6-way image classification set "data" from GitHub (crumeike/ASTRA); label vocabulary: slight damage, moderate damage, extensive damage, complete damage, debris, undamaged.

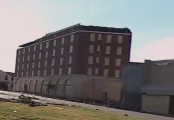
Label: complete damage

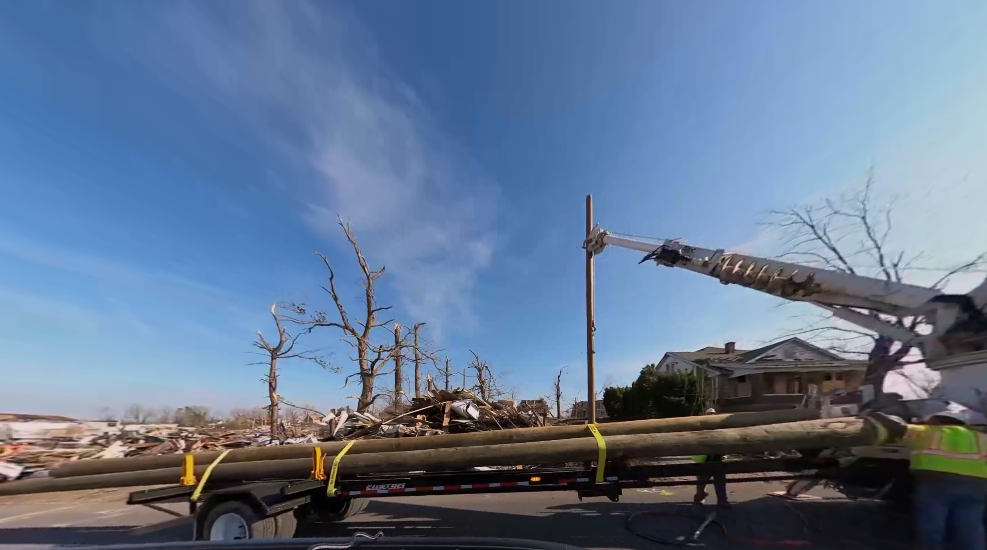
Label: debris

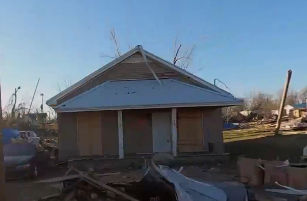
Label: slight damage

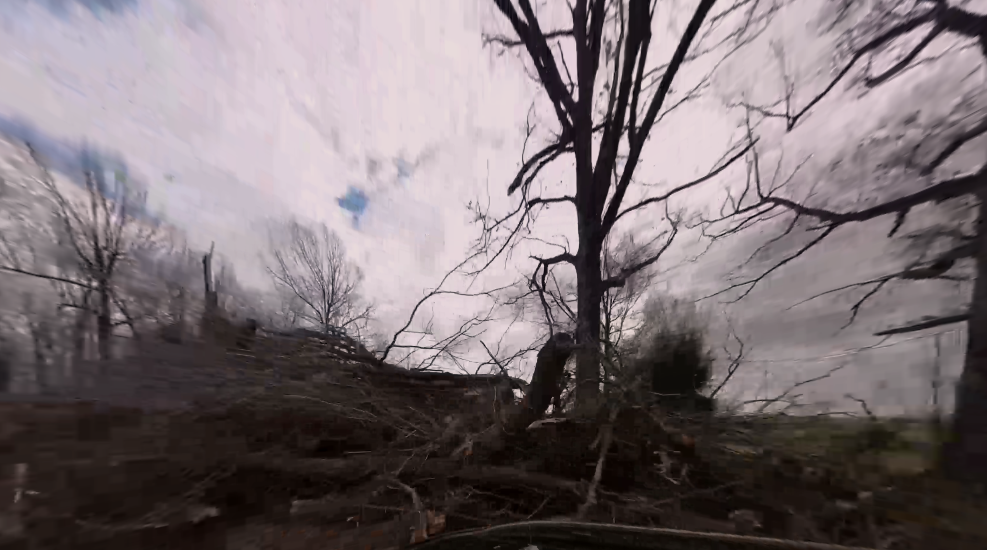
Label: debris

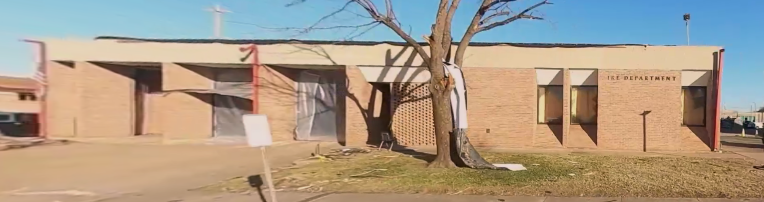
Label: moderate damage

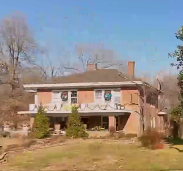
Label: undamaged
